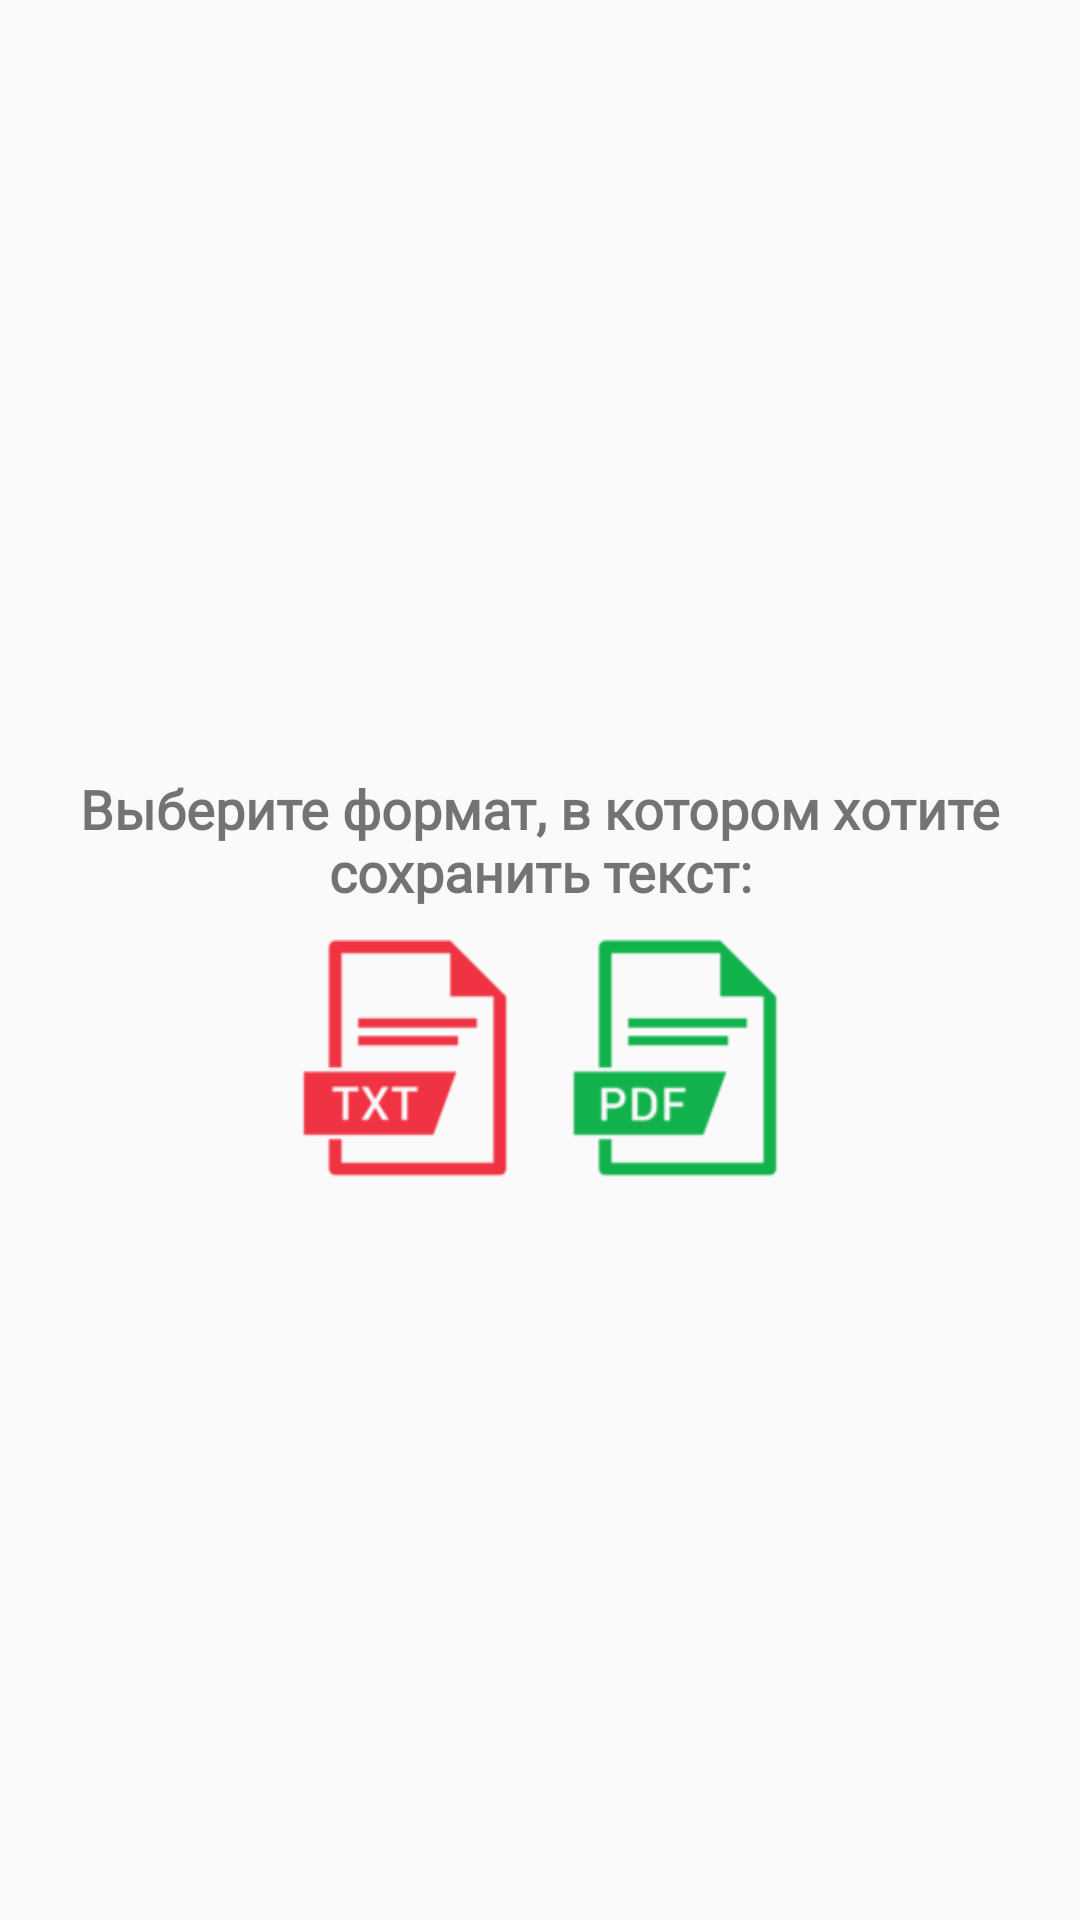

Produce the Android XML layout that renders to this screen, including the resource entries it uses.
<!-- AndroidManifest.xml: application theme AppTheme.NoActionBar -->
<!-- res/layout/export_fragment.xml -->
<?xml version="1.0" encoding="utf-8"?>
<androidx.constraintlayout.widget.ConstraintLayout xmlns:android="http://schemas.android.com/apk/res/android"
    xmlns:tools="http://schemas.android.com/tools"
    android:id="@+id/export_layout"
    android:layout_width="match_parent"
    android:layout_height="match_parent"
    tools:context=".ui.main.OCRFragment">

    <LinearLayout
        android:layout_width="match_parent"
        android:layout_height="match_parent"
        android:gravity="center"
        android:orientation="vertical">

        <TextView
            android:id="@+id/exportText"
            android:layout_width="match_parent"
            android:layout_height="wrap_content"
            android:layout_marginLeft="20dp"
            android:layout_marginTop="20dp"
            android:layout_marginRight="20dp"
            android:fontFamily="@font/comfortaa"
            android:gravity="center"
            android:text="@string/chooseFormatHeader"
            android:textSize="18sp"
            android:textStyle="bold" />

        <ImageView
            android:id="@+id/statusicon"
            android:layout_width="100sp"
            android:layout_height="100sp"
            android:src="@drawable/success"
            android:visibility="gone" />

        <TextView
            android:id="@+id/savestatus"
            android:layout_width="match_parent"
            android:layout_height="wrap_content"
            android:layout_marginLeft="40dp"
            android:layout_marginTop="20dp"
            android:layout_marginRight="40dp"
            android:fontFamily="@font/comfortaa"
            android:gravity="center"
            android:lineSpacingExtra="5dp"
            android:textSize="18sp"
            android:textStyle="bold"
            android:visibility="gone" />

        <Button
            android:id="@+id/go_to_menu"
            android:layout_width="wrap_content"
            android:layout_height="wrap_content"
            android:layout_gravity="center"
            android:layout_marginTop="15dp"
            android:height="50dp"
            android:background="@drawable/round_button"
            android:drawablePadding="6dp"
            android:gravity="center"
            android:padding="15dp"
            android:text="@string/goToMain"
            android:textColor="#ffff"
            android:textStyle="bold"
            android:visibility="gone" />

        <LinearLayout
            android:id="@+id/ll1"
            android:layout_width="match_parent"
            android:layout_height="100sp"
            android:gravity="center"
            android:orientation="horizontal">

            <ImageButton
                android:id="@+id/textToTXT"
                android:layout_width="80sp"
                android:layout_height="80sp"
                android:layout_gravity="center"
                android:layout_marginRight="10dp"
                android:background="@null"
                android:scaleType="centerInside"
                android:src="@drawable/txt" />

            <ImageButton
                android:id="@+id/textToPDF"
                android:layout_width="80sp"
                android:layout_height="80sp"
                android:layout_gravity="center"
                android:background="@null"
                android:scaleType="centerInside"
                android:src="@drawable/pdf" />
        </LinearLayout>
    </LinearLayout>

</androidx.constraintlayout.widget.ConstraintLayout>
<!-- resources referenced by this layout -->
<resources>
  <!-- drawable pdf: png bitmap (drawable, 3074 bytes) -->
  <!-- drawable round_button (drawable) -->
  <?xml version="1.0" encoding="utf-8"?>
  <shape xmlns:android="http://schemas.android.com/apk/res/android"
      android:shape="rectangle">
      <solid android:color="#8b0000" />
      <corners
          android:bottomLeftRadius="8dp"
          android:bottomRightRadius="8dp"
          android:topLeftRadius="8dp"
          android:topRightRadius="8dp" />
  </shape>
  <!-- drawable txt: png bitmap (drawable, 3014 bytes) -->
  <string name="chooseFormatHeader">Выберите формат, в котором хотите сохранить текст:</string>
  <string name="goToMain">НА ГЛАВНУЮ</string>
  <style name="AppTheme.NoActionBar">
          <item name="windowActionBar">false</item>
          <item name="windowNoTitle">true</item>
      </style>
</resources>
